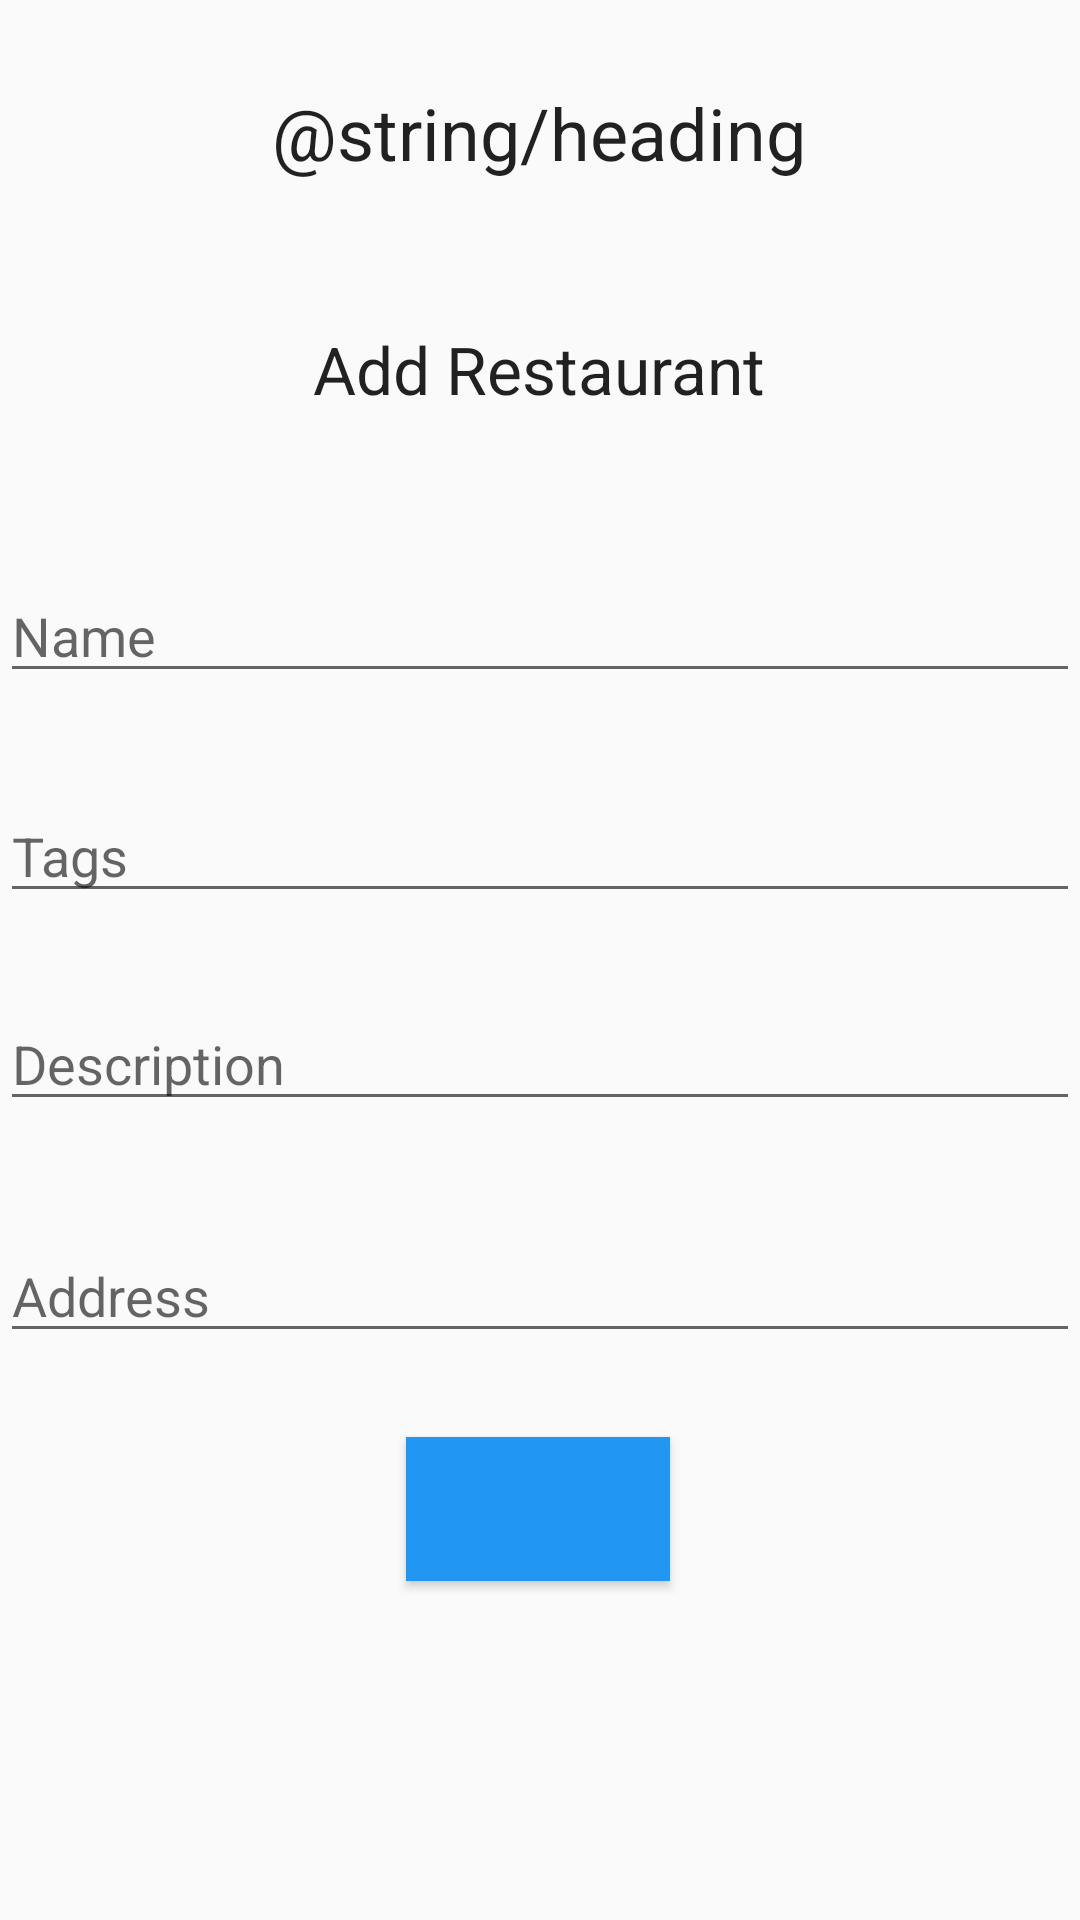

Produce the Android XML layout that renders to this screen, including the resource entries it uses.
<!-- AndroidManifest.xml: application theme AppTheme -->
<!-- res/layout/activity_add_restaurants.xml -->
<?xml version="1.0" encoding="utf-8"?>
<androidx.constraintlayout.widget.ConstraintLayout xmlns:android="http://schemas.android.com/apk/res/android"
    xmlns:app="http://schemas.android.com/apk/res-auto"
    xmlns:tools="http://schemas.android.com/tools"
    android:layout_width="match_parent"
    android:layout_height="match_parent"
    tools:context=".add_restaurants">

    <TextView
        android:id="@+id/textView5"
        android:layout_width="wrap_content"
        android:layout_height="wrap_content"
        android:layout_marginTop="28dp"
        android:textAppearance="@style/TextAppearance.AppCompat.Large"
        android:textSize="24sp"
        app:layout_constraintEnd_toEndOf="parent"
        app:layout_constraintHorizontal_bias="0.498"
        app:layout_constraintStart_toStartOf="parent"
        app:layout_constraintTop_toTopOf="parent"
        android:text="@string/heading" />

    <TextView
        android:id="@+id/textView6"
        android:layout_width="wrap_content"
        android:layout_height="wrap_content"
        android:layout_marginTop="48dp"
        android:textAppearance="@style/TextAppearance.AppCompat.Large"
        app:layout_constraintEnd_toEndOf="parent"
        app:layout_constraintHorizontal_bias="0.498"
        app:layout_constraintStart_toStartOf="parent"
        app:layout_constraintTop_toBottomOf="@+id/textView5"
        android:text="Add Restaurant" />

    <EditText
        android:id="@+id/editText4"
        android:layout_width="match_parent"
        android:layout_height="wrap_content"
        android:layout_marginTop="52dp"
        android:hint="Name"
        android:inputType="text"
        app:layout_constraintStart_toStartOf="parent"
        app:layout_constraintTop_toBottomOf="@+id/textView6" />

    <EditText
        android:inputType="text"
        android:id="@+id/editText7"
        android:layout_width="match_parent"
        android:layout_height="wrap_content"
        android:layout_marginTop="36dp"
        android:hint="Address"
        app:layout_constraintTop_toBottomOf="@+id/editText6"
        tools:layout_editor_absoluteX="0dp" />

    <EditText
        android:inputType="text"
        android:id="@+id/editText6"
        android:layout_width="match_parent"
        android:layout_height="wrap_content"
        android:layout_marginTop="28dp"
        android:hint="Description"
        app:layout_constraintTop_toBottomOf="@+id/editText5"
        tools:layout_editor_absoluteX="-16dp" />

    <EditText
        android:inputType="text"
        android:id="@+id/editText5"
        android:layout_width="match_parent"
        android:layout_height="wrap_content"
        android:layout_marginTop="32dp"
        android:hint="Tags"
        app:layout_constraintStart_toStartOf="parent"
        app:layout_constraintTop_toBottomOf="@+id/editText4"
         />

    <Button
        android:id="@+id/button"
        android:layout_width="wrap_content"
        android:layout_height="wrap_content"
        android:layout_marginTop="28dp"
        android:background="#2196F3"

        android:textColor="#FFFFFF"
        app:layout_constraintEnd_toEndOf="parent"
        app:layout_constraintHorizontal_bias="0.498"
        app:layout_constraintStart_toStartOf="parent"
        app:layout_constraintTop_toBottomOf="@+id/editText7"
        tools:text="Submit" />
</androidx.constraintlayout.widget.ConstraintLayout>
<!-- resources referenced by this layout -->
<resources>
  <style name="AppTheme" parent="Theme.AppCompat.Light.DarkActionBar">
          
          <item name="colorPrimary">@color/colorPrimary</item>
          <item name="colorPrimaryDark">@color/colorPrimaryDark</item>
          <item name="colorAccent">@color/colorAccent</item>
      </style>
  <color name="colorPrimary">#6200EE</color>
  <color name="colorPrimaryDark">#3700B3</color>
  <color name="colorAccent">#03DAC5</color>
</resources>
